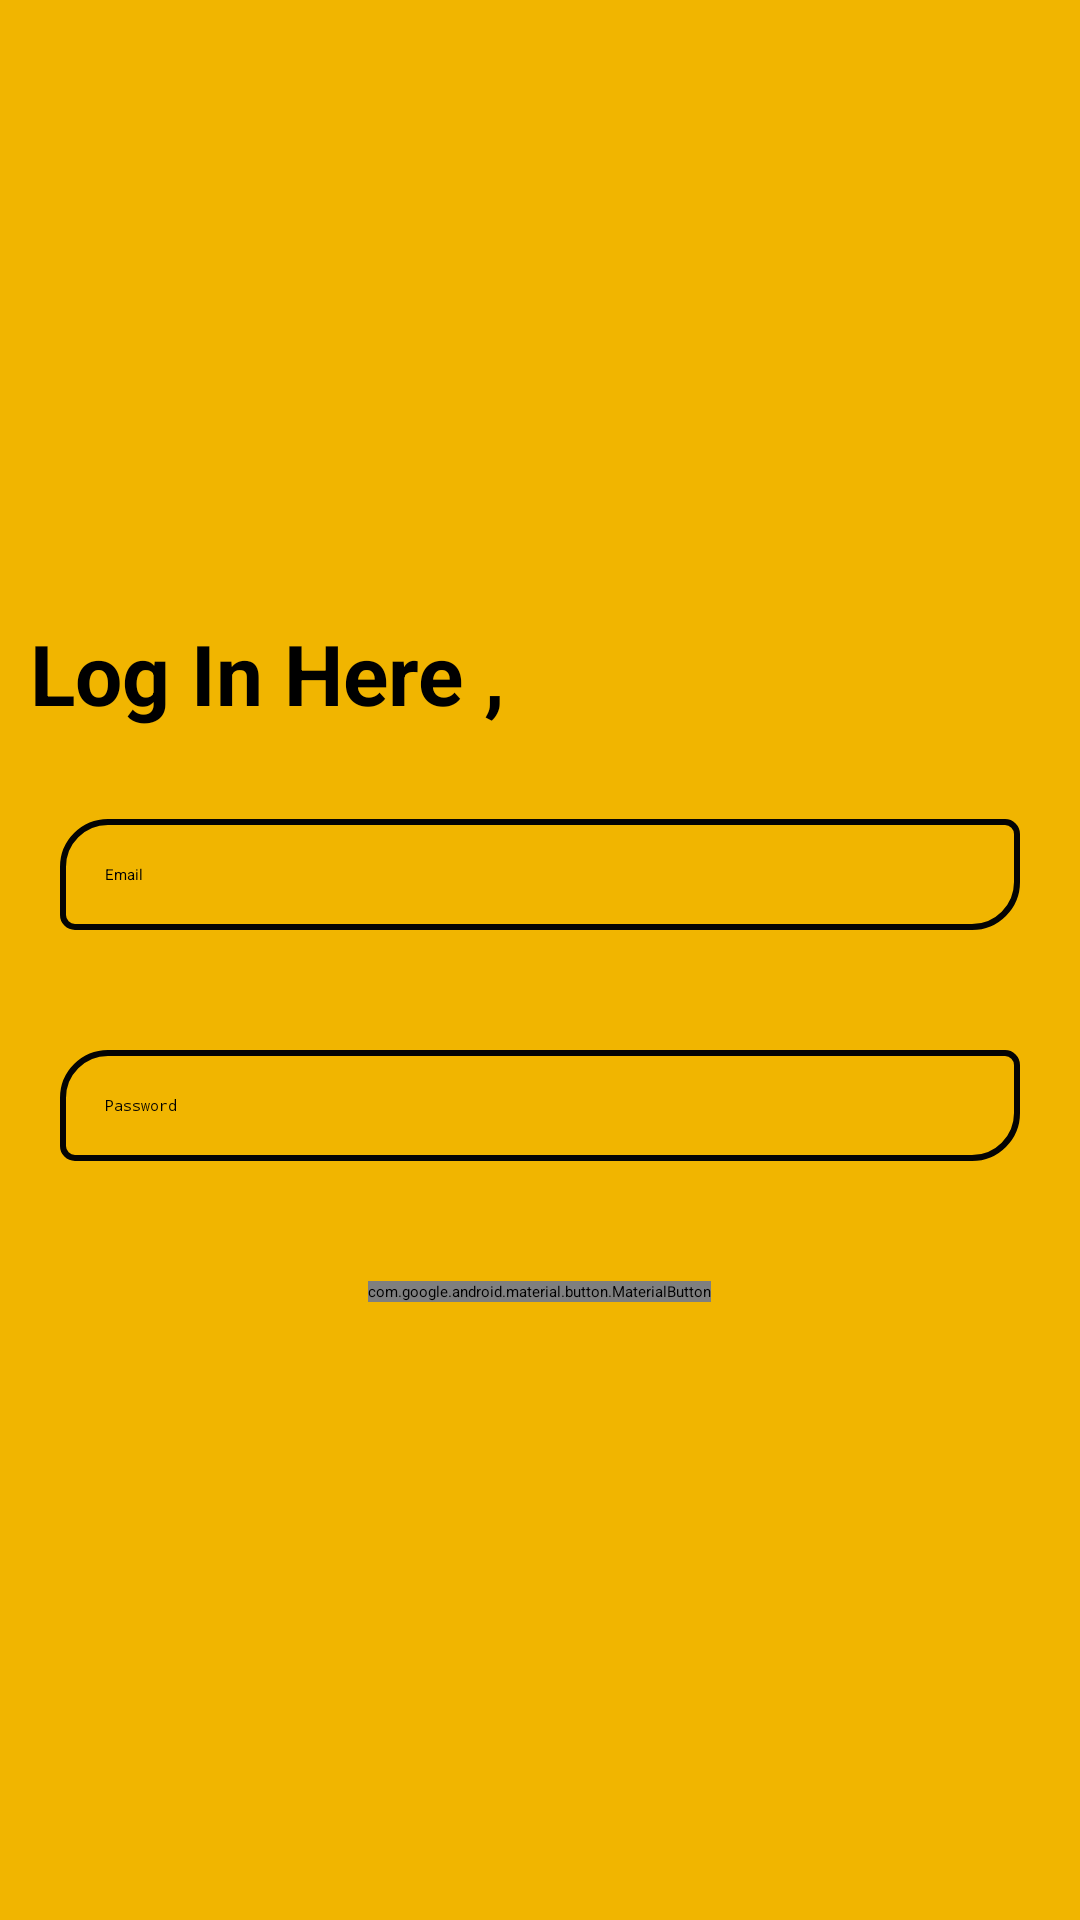

Here is an Android app screen rendered from its layout file. Give the layout XML and the strings, colors and styles it references.
<!-- AndroidManifest.xml: application theme Theme.FirebaseLoginWithFirestore -->
<!-- res/layout/fragment_login.xml -->
<?xml version="1.0" encoding="utf-8"?>
<layout >
    <LinearLayout
        xmlns:android="http://schemas.android.com/apk/res/android"
        xmlns:tools="http://schemas.android.com/tools"
        xmlns:app="http://schemas.android.com/apk/res-auto"
        android:layout_width="match_parent"
        android:layout_height="match_parent"
        android:background="@color/colorPrimary"
        tools:context=".ui.fragments.loginSignup.LoginFragment"
        android:orientation="vertical"
        android:gravity="center"
        >
        <TextView
            android:layout_width="match_parent"
            android:layout_height="wrap_content"
            android:text="Log In Here ,"
            android:onClick="goToLogin"
            android:layout_margin="10dp"
            android:textColor="@color/black"
            android:textSize="28sp"
            android:textStyle="bold" />
        <EditText
            android:id="@+id/editTextEmailAddress"
            android:layout_width="match_parent"
            android:layout_height="wrap_content"
            android:layout_margin="20dp"
            android:background="@drawable/edittextbackground"
            android:ems="10"
            android:hint="Email"
            android:inputType="textEmailAddress"
            android:padding="15dp"
            android:textColor="@color/black"
            />

        <EditText
            android:id="@+id/editTextPassword"
            android:layout_width="match_parent"
            android:layout_height="wrap_content"
            android:layout_margin="20dp"
            android:background="@drawable/edittextbackground"
            android:ems="10"
            android:hint="Password"
            android:inputType="textPassword"
            android:padding="15dp"
            android:textColor="@color/black"
            app:layout_constraintBottom_toTopOf="@+id/buttonRegister"
            app:layout_constraintStart_toStartOf="@+id/editTextEmailAddress"
            app:layout_constraintTop_toBottomOf="@+id/editTextEmailAddress" />

        <com.google.android.material.button.MaterialButton
            style="@android:style/MediaButton.Next"
            app:backgroundTint="@color/black"
            android:id="@+id/buttonRegister"
            android:layout_width="wrap_content"
            android:layout_height="wrap_content"
            android:layout_marginTop="20dp"
            android:layout_marginBottom="10dp"
            android:text="LOGIN"
            android:textSize="18dp"
            android:textAlignment="center"
            android:onClick="register"
            android:textColor="@color/white" />

        <LinearLayout
            android:visibility="gone"
            android:id="@+id/linearLayout"
            android:padding="5dp"
            android:layout_margin="15dp"
            android:layout_width="wrap_content"
            android:layout_height="wrap_content"
            android:orientation="horizontal">

            <TextView
                android:id="@+id/textView"
                android:layout_width="match_parent"
                android:layout_height="wrap_content"
                android:layout_weight="1"
                android:text="Don't have an account?"
                android:textColor="@color/black"
                android:textSize="18sp" />

            <TextView
                android:id="@+id/textViewLogin"
                android:layout_width="match_parent"
                android:layout_height="wrap_content"
                android:layout_weight="2.6"
                android:layout_marginStart="5dp"
                android:text="Register here"
                android:textColor="@color/black"
                android:textSize="18sp"
                android:textStyle="bold" />
        </LinearLayout>
    </LinearLayout>

</layout>
<!-- resources referenced by this layout -->
<resources>
  <color name="black">#000000</color>
  <color name="colorPrimary">#F1B500</color>
  <color name="white">#FFFFFF</color>
  <!-- drawable edittextbackground (drawable) -->
  <?xml version="1.0" encoding="utf-8"?>
  <shape xmlns:android="http://schemas.android.com/apk/res/android">
      <corners
  android:topLeftRadius="15dp"
          android:bottomRightRadius="15dp"
          android:bottomLeftRadius="4dp"
          android:topRightRadius="4dp"
          />
  
      <stroke
          android:width="2dp"
          android:color="#040404"/>
  </shape>
  <style name="Theme.FirebaseLoginWithFirestore" parent="Base.Theme.FirebaseLoginWithFirestore" />
  <style name="Base.Theme.FirebaseLoginWithFirestore" parent="Theme.Material3.DayNight.NoActionBar">
          <item name="colorPrimary">@color/colorPrimary</item>
          <item name="colorPrimaryVariant">@color/colorSecondary</item>
          <item name="colorOnPrimary">@color/colorOnSecondary</item>
          
          <item name="colorSecondary">@color/colorSecondary</item>
          <item name="colorSecondaryVariant">@color/colorSecondaryVariant</item>
          <item name="colorOnSecondary">@color/colorOnSecondary</item>
          
          <item name="android:statusBarColor">?attr/colorPrimary</item>
      </style>
  <color name="colorSecondary">#FFEB3B</color>
  <color name="colorOnSecondary">#000000</color>
  <color name="colorSecondaryVariant">#FDF294</color>
</resources>
